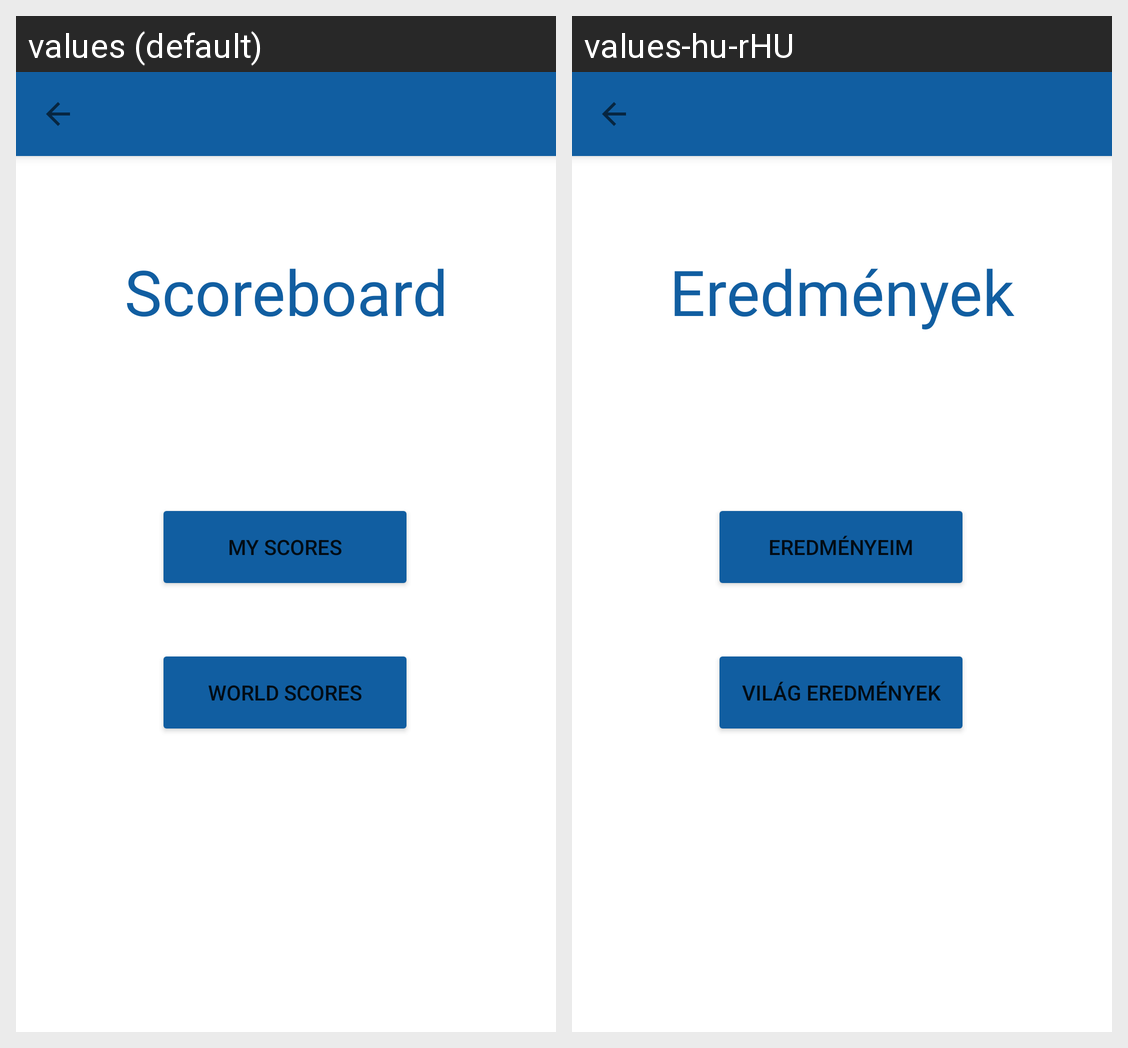

Translations of the strings shown on this Android screen, per locale in the grid:
Android screen res/layout/activity_scoreboard.xml rendered under 2 locales, left to right: values (default), values-hu-rHU. Device: Nexus 5 (rendered at 1080×1920; each locale shown at half size, 540×960, under a caption strip naming it); theme Theme.SETCardGame.
Strings drawn on this screen, with the default value and each locale's value (text and hints the layout hard-codes, and strings that could not be matched under every locale, appear in the picture but are not listed):

scoreboardText
  values: Scoreboard
  values-hu-rHU: Eredmények

worldScoresText
  values: World Scores
  values-hu-rHU: Világ Eredmények

myScoreText
  values: My Scores
  values-hu-rHU: Eredményeim
